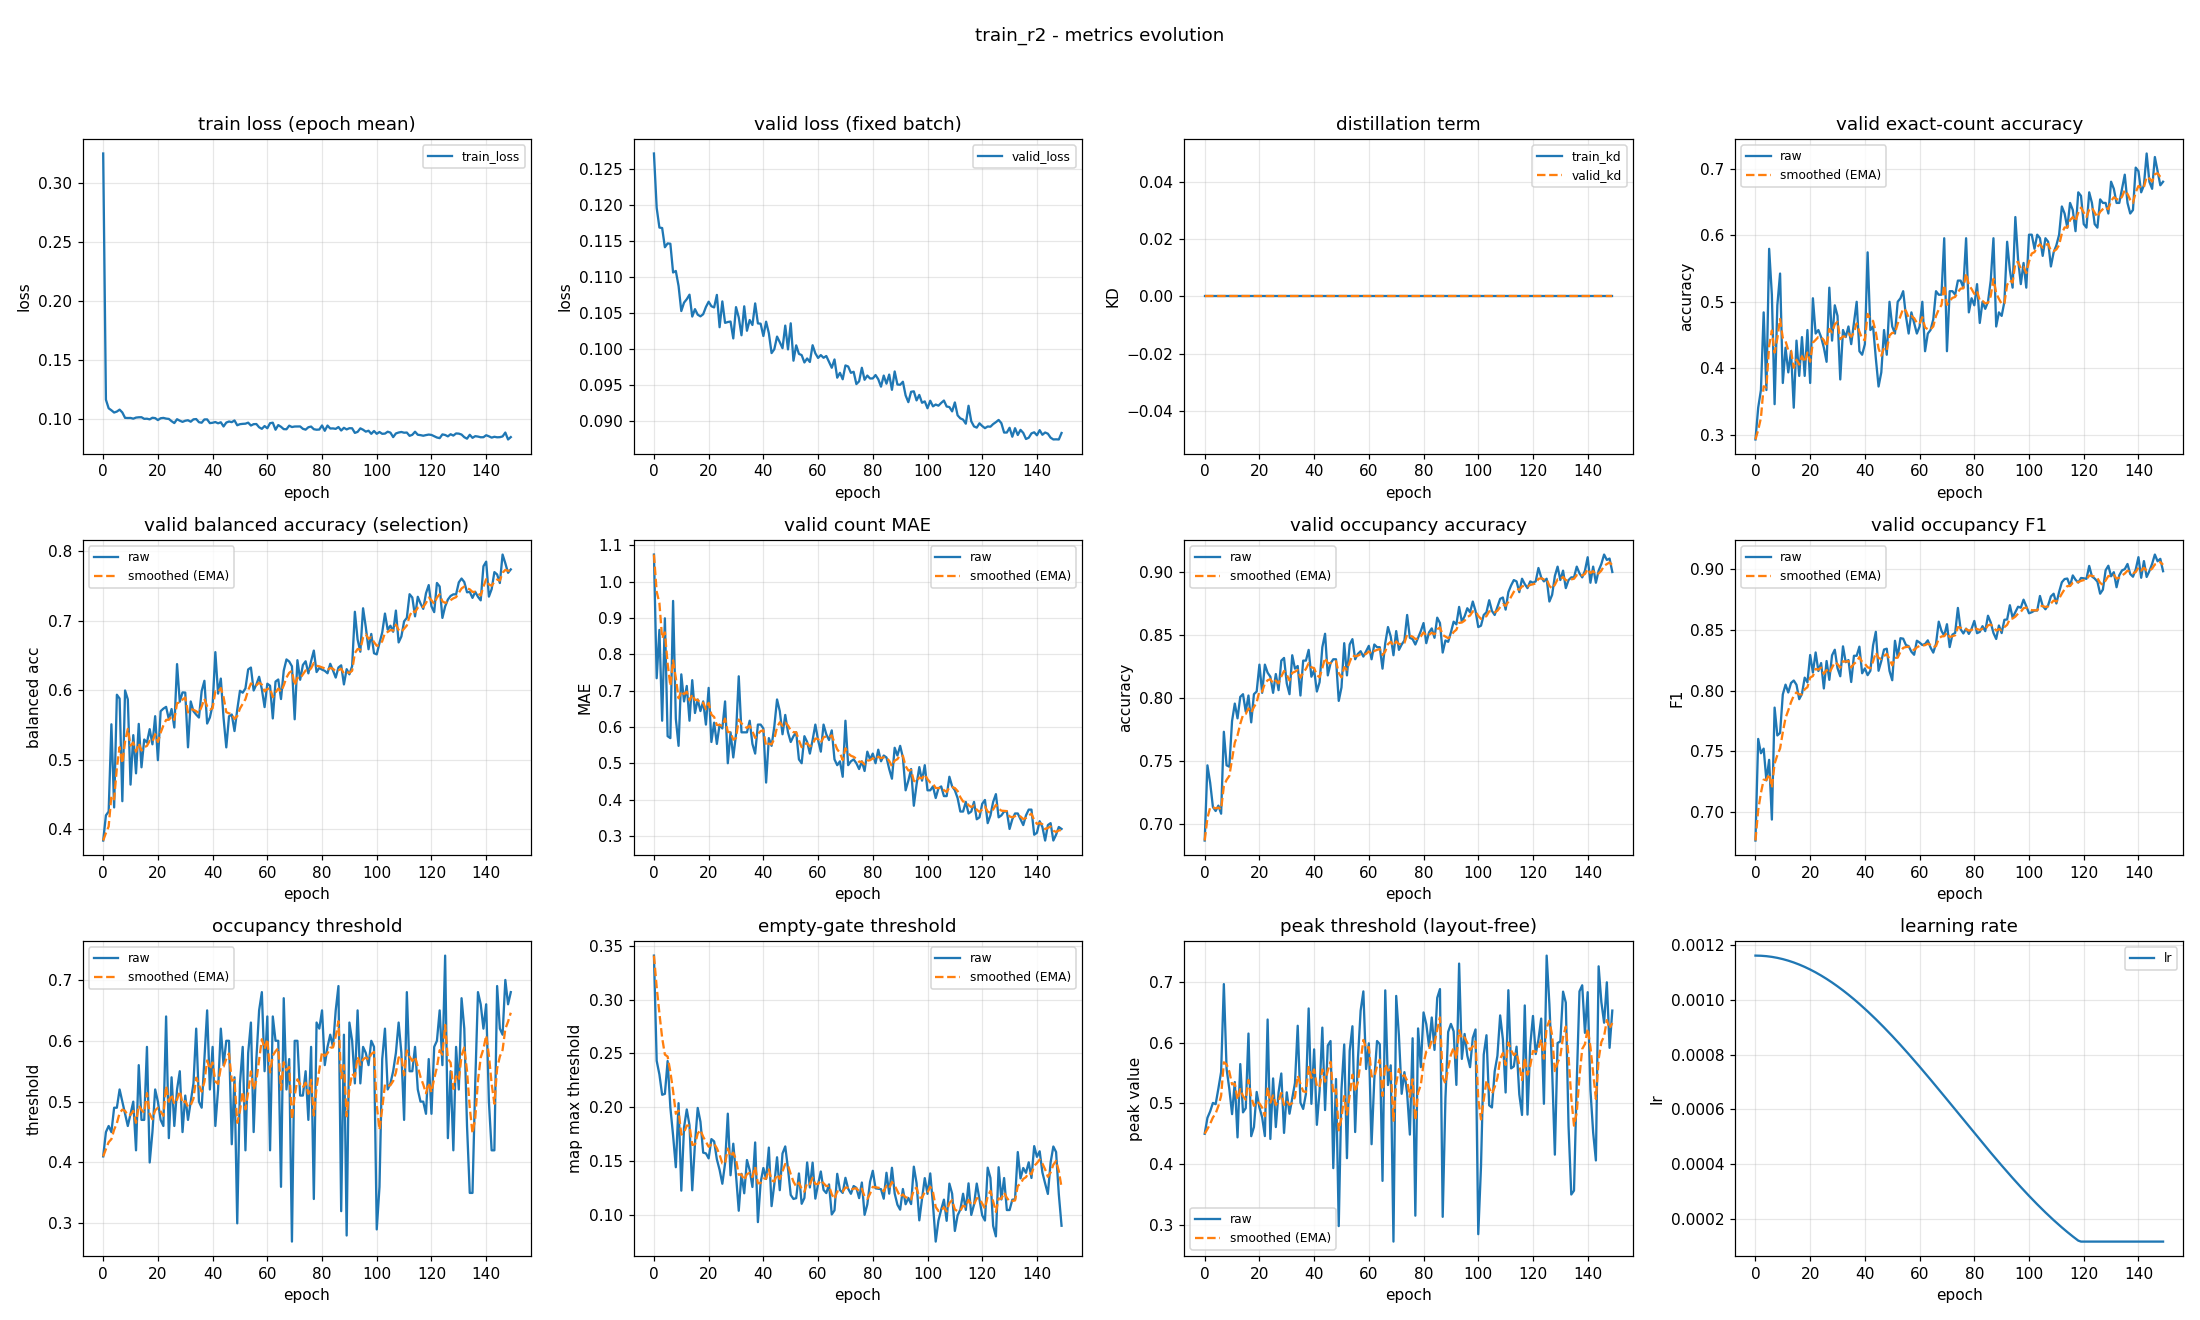

The file beside this chart, header and first rows:
epoch, train_loss, valid_loss, train_kd, valid_kd, valid_accuracy, valid_accuracy_smoothed, valid_balanced_accuracy, valid_balanced_accuracy_smoothed, valid_mae, valid_mae_smoothed, valid_occupancy_accuracy, valid_occupancy_accuracy_smoothed, valid_occupancy_f1, valid_occupancy_f1_smoothed, valid_occupancy_threshold, valid_occupancy_threshold_smoothed, valid_empty_threshold, valid_empty_threshold_smoothed, valid_peak_threshold, valid_peak_threshold_smoothed, learning_rate
0, 0.3252, 0.1272, 0.0, 0.0, 0.2926, 0.2926, 0.3834, 0.3834, 1.074, 1.074, 0.6872, 0.6872, 0.6762, 0.6762, 0.41, 0.41, 0.3409, 0.3409, 0.4498, 0.4498, 0.001163
1, 0.1164, 0.1196, 0.0, 0.0, 0.3404, 0.3069, 0.4197, 0.3943, 0.734, 0.9723, 0.7468, 0.7051, 0.7601, 0.7014, 0.45, 0.422, 0.243, 0.3115, 0.4762, 0.4577, 0.001163
2, 0.1091, 0.1169, 0.0, 0.0, 0.367, 0.3249, 0.4251, 0.4035, 0.867, 0.9407, 0.733, 0.7135, 0.7482, 0.7154, 0.46, 0.4334, 0.2303, 0.2872, 0.4868, 0.4665, 0.001162
3, 0.1074, 0.1168, 0.0, 0.0, 0.484, 0.3727, 0.5508, 0.4477, 0.617, 0.8436, 0.7138, 0.7136, 0.7521, 0.7264, 0.45, 0.4384, 0.2114, 0.2644, 0.5007, 0.4767, 0.001161
4, 0.1055, 0.1141, 0.0, 0.0, 0.367, 0.371, 0.4311, 0.4427, 0.8989, 0.8602, 0.7106, 0.7127, 0.7258, 0.7262, 0.49, 0.4539, 0.2123, 0.2488, 0.4987, 0.4833, 0.001161
5, 0.1063, 0.1147, 0.0, 0.0, 0.5798, 0.4336, 0.5934, 0.4879, 0.5745, 0.7745, 0.7149, 0.7134, 0.7428, 0.7312, 0.49, 0.4647, 0.2428, 0.247, 0.5245, 0.4957, 0.001159
6, 0.1079, 0.1146, 0.0, 0.0, 0.5106, 0.4567, 0.5878, 0.5179, 0.5691, 0.7129, 0.7085, 0.7119, 0.6935, 0.7199, 0.52, 0.4813, 0.1997, 0.2328, 0.5517, 0.5125, 0.001158
7, 0.1055, 0.1106, 0.0, 0.0, 0.3457, 0.4234, 0.44, 0.4945, 0.9468, 0.7831, 0.7734, 0.7304, 0.7859, 0.7397, 0.5, 0.4869, 0.1735, 0.215, 0.6967, 0.5678, 0.001156
8, 0.1009, 0.1108, 0.0, 0.0, 0.4947, 0.4448, 0.5995, 0.526, 0.6223, 0.7348, 0.7468, 0.7353, 0.7629, 0.7467, 0.48, 0.4848, 0.144, 0.1937, 0.5571, 0.5646, 0.001154
9, 0.1008, 0.1088, 0.0, 0.0, 0.5426, 0.4741, 0.5867, 0.5442, 0.5479, 0.6788, 0.7457, 0.7384, 0.765, 0.7522, 0.46, 0.4774, 0.2036, 0.1967, 0.5239, 0.5524, 0.001152
10, 0.1009, 0.1053, 0.0, 0.0, 0.3777, 0.4452, 0.4639, 0.5201, 0.7447, 0.6985, 0.7819, 0.7515, 0.7968, 0.7656, 0.48, 0.4782, 0.1222, 0.1743, 0.4822, 0.5313, 0.00115
11, 0.1003, 0.1064, 0.0, 0.0, 0.4309, 0.4409, 0.5352, 0.5246, 0.6702, 0.69, 0.7957, 0.7648, 0.8049, 0.7774, 0.5, 0.4847, 0.181, 0.1764, 0.5352, 0.5325, 0.001147
12, 0.1012, 0.1069, 0.0, 0.0, 0.3936, 0.4267, 0.4801, 0.5113, 0.7128, 0.6969, 0.784, 0.7705, 0.7984, 0.7837, 0.42, 0.4653, 0.1978, 0.1828, 0.4439, 0.5059, 0.001144
13, 0.1014, 0.1075, 0.0, 0.0, 0.4255, 0.4264, 0.5514, 0.5233, 0.617, 0.6729, 0.8011, 0.7797, 0.8062, 0.7904, 0.56, 0.4937, 0.183, 0.1829, 0.5648, 0.5236, 0.001141
14, 0.1015, 0.1045, 0.0, 0.0, 0.3404, 0.4006, 0.4888, 0.513, 0.7287, 0.6897, 0.8032, 0.7867, 0.8083, 0.7958, 0.47, 0.4866, 0.1226, 0.1648, 0.4852, 0.5121, 0.001138
15, 0.1001, 0.1055, 0.0, 0.0, 0.4415, 0.4128, 0.5289, 0.5177, 0.6383, 0.6742, 0.7894, 0.7875, 0.8047, 0.7985, 0.47, 0.4816, 0.1662, 0.1652, 0.4921, 0.5061, 0.001134
16, 0.1002, 0.1048, 0.0, 0.0, 0.3883, 0.4055, 0.5245, 0.5198, 0.6755, 0.6746, 0.8021, 0.7919, 0.7929, 0.7968, 0.59, 0.5141, 0.1992, 0.1754, 0.6152, 0.5388, 0.00113
17, 0.09969, 0.1045, 0.0, 0.0, 0.4468, 0.4179, 0.5438, 0.527, 0.6436, 0.6653, 0.7809, 0.7886, 0.7972, 0.7969, 0.4, 0.4799, 0.1863, 0.1787, 0.4459, 0.5109, 0.001126
18, 0.101, 0.1048, 0.0, 0.0, 0.3883, 0.409, 0.522, 0.5255, 0.6702, 0.6668, 0.8032, 0.793, 0.8106, 0.801, 0.45, 0.4709, 0.1576, 0.1723, 0.461, 0.496, 0.001121
19, 0.1007, 0.1058, 0.0, 0.0, 0.4574, 0.4235, 0.5625, 0.5366, 0.6064, 0.6487, 0.8053, 0.7967, 0.8068, 0.8028, 0.52, 0.4856, 0.1569, 0.1677, 0.5189, 0.5028, 0.001117
20, 0.09907, 0.1066, 0.0, 0.0, 0.3777, 0.4098, 0.4991, 0.5253, 0.7074, 0.6663, 0.8266, 0.8057, 0.8293, 0.8107, 0.5, 0.49, 0.1522, 0.1631, 0.4933, 0.5, 0.001112
21, 0.1006, 0.1059, 0.0, 0.0, 0.5053, 0.4384, 0.5696, 0.5386, 0.5585, 0.634, 0.8043, 0.8052, 0.8149, 0.812, 0.47, 0.484, 0.1702, 0.1652, 0.4769, 0.4931, 0.001107
22, 0.1009, 0.1058, 0.0, 0.0, 0.4521, 0.4425, 0.5733, 0.549, 0.6117, 0.6273, 0.8266, 0.8116, 0.8314, 0.8178, 0.46, 0.4768, 0.168, 0.1661, 0.446, 0.4789, 0.001101
23, 0.1003, 0.1075, 0.0, 0.0, 0.4574, 0.447, 0.5759, 0.5571, 0.5532, 0.6051, 0.8202, 0.8142, 0.8161, 0.8173, 0.64, 0.5257, 0.1514, 0.1617, 0.6383, 0.5268, 0.001096
24, 0.1, 0.103, 0.0, 0.0, 0.4468, 0.447, 0.558, 0.5574, 0.6064, 0.6055, 0.817, 0.8151, 0.8227, 0.8189, 0.44, 0.5, 0.1416, 0.1556, 0.4413, 0.5011, 0.00109
25, 0.09813, 0.1066, 0.0, 0.0, 0.4309, 0.4421, 0.5728, 0.562, 0.5957, 0.6025, 0.8043, 0.8118, 0.8017, 0.8138, 0.54, 0.512, 0.1287, 0.1475, 0.5412, 0.5131, 0.001084
26, 0.09655, 0.1036, 0.0, 0.0, 0.4096, 0.4324, 0.5461, 0.5572, 0.6702, 0.6228, 0.8191, 0.814, 0.8244, 0.8169, 0.46, 0.4964, 0.1475, 0.1475, 0.4609, 0.4975, 0.001077
27, 0.09981, 0.1037, 0.0, 0.0, 0.5213, 0.459, 0.6375, 0.5813, 0.5, 0.586, 0.8064, 0.8117, 0.8088, 0.8145, 0.52, 0.5035, 0.1938, 0.1614, 0.5181, 0.5037, 0.001071
28, 0.09857, 0.1038, 0.0, 0.0, 0.4415, 0.4538, 0.5832, 0.5819, 0.5851, 0.5857, 0.8298, 0.8171, 0.8291, 0.8189, 0.55, 0.5174, 0.1366, 0.154, 0.5493, 0.5173, 0.001064
29, 0.09756, 0.1015, 0.0, 0.0, 0.4947, 0.466, 0.5967, 0.5863, 0.516, 0.5648, 0.8319, 0.8216, 0.8337, 0.8233, 0.45, 0.4972, 0.1659, 0.1575, 0.4513, 0.4975, 0.001057
30, 0.09851, 0.1058, 0.0, 0.0, 0.4787, 0.4698, 0.5965, 0.5894, 0.5798, 0.5693, 0.8117, 0.8186, 0.8185, 0.8219, 0.51, 0.501, 0.1368, 0.1513, 0.5183, 0.5037, 0.00105
31, 0.09892, 0.1044, 0.0, 0.0, 0.383, 0.4438, 0.5176, 0.5679, 0.7394, 0.6203, 0.8032, 0.814, 0.8118, 0.8188, 0.47, 0.4917, 0.1035, 0.137, 0.4829, 0.4975, 0.001043
32, 0.0977, 0.1019, 0.0, 0.0, 0.4574, 0.4479, 0.5837, 0.5726, 0.5851, 0.6098, 0.834, 0.82, 0.8365, 0.8241, 0.5, 0.4942, 0.1379, 0.1373, 0.5078, 0.5006, 0.001035
33, 0.09969, 0.1059, 0.0, 0.0, 0.4468, 0.4476, 0.5696, 0.5717, 0.5851, 0.6024, 0.8234, 0.821, 0.8234, 0.8239, 0.53, 0.5049, 0.1198, 0.132, 0.5336, 0.5105, 0.001028
34, 0.09993, 0.1025, 0.0, 0.0, 0.4628, 0.4521, 0.5647, 0.5696, 0.5851, 0.5972, 0.8255, 0.8224, 0.8252, 0.8243, 0.62, 0.5395, 0.1507, 0.1376, 0.628, 0.5458, 0.00102
35, 0.09728, 0.104, 0.0, 0.0, 0.4362, 0.4473, 0.5605, 0.5669, 0.617, 0.6031, 0.8021, 0.8163, 0.8071, 0.8191, 0.5, 0.5276, 0.1413, 0.1387, 0.5012, 0.5324, 0.001011
36, 0.09684, 0.1033, 0.0, 0.0, 0.4681, 0.4536, 0.5986, 0.5764, 0.5532, 0.5882, 0.8298, 0.8203, 0.8287, 0.822, 0.49, 0.5163, 0.1257, 0.1348, 0.4908, 0.5199, 0.001003
37, 0.09962, 0.1063, 0.0, 0.0, 0.5, 0.4675, 0.6134, 0.5875, 0.5266, 0.5697, 0.8298, 0.8232, 0.8287, 0.824, 0.57, 0.5324, 0.1671, 0.1445, 0.5156, 0.5186, 0.0009946
38, 0.09965, 0.1035, 0.0, 0.0, 0.4255, 0.4549, 0.5518, 0.5768, 0.6064, 0.5807, 0.8383, 0.8277, 0.8362, 0.8277, 0.65, 0.5677, 0.09297, 0.129, 0.6566, 0.56, 0.0009858
39, 0.09649, 0.1035, 0.0, 0.0, 0.4202, 0.4445, 0.5606, 0.5719, 0.6064, 0.5884, 0.817, 0.8245, 0.8143, 0.8236, 0.52, 0.5534, 0.1299, 0.1293, 0.4992, 0.5418, 0.0009769
40, 0.0968, 0.1018, 0.0, 0.0, 0.4362, 0.442, 0.5785, 0.5739, 0.5957, 0.5906, 0.8223, 0.8239, 0.8183, 0.822, 0.59, 0.5644, 0.1433, 0.1335, 0.5891, 0.556, 0.0009679
41, 0.09742, 0.1038, 0.0, 0.0, 0.5745, 0.4817, 0.6547, 0.5981, 0.4468, 0.5475, 0.8053, 0.8183, 0.8127, 0.8192, 0.46, 0.5331, 0.1331, 0.1334, 0.4646, 0.5286, 0.0009586
42, 0.09633, 0.1022, 0.0, 0.0, 0.4574, 0.4745, 0.595, 0.5972, 0.5691, 0.554, 0.8128, 0.8166, 0.8163, 0.8183, 0.52, 0.5291, 0.1623, 0.142, 0.5211, 0.5263, 0.0009492
43, 0.09721, 0.09942, 0.0, 0.0, 0.4628, 0.4709, 0.6166, 0.603, 0.5479, 0.5521, 0.8404, 0.8238, 0.8373, 0.824, 0.62, 0.5564, 0.1078, 0.1318, 0.625, 0.5559, 0.0009397
44, 0.09366, 0.09996, 0.0, 0.0, 0.4149, 0.4541, 0.5599, 0.5901, 0.6011, 0.5668, 0.8511, 0.832, 0.8485, 0.8314, 0.56, 0.5575, 0.1281, 0.1307, 0.489, 0.5358, 0.0009299
45, 0.09697, 0.1017, 0.0, 0.0, 0.3723, 0.4296, 0.5175, 0.5683, 0.6755, 0.5994, 0.8181, 0.8278, 0.8163, 0.8269, 0.6, 0.5702, 0.1533, 0.1375, 0.5956, 0.5538, 0.00092
46, 0.09786, 0.1009, 0.0, 0.0, 0.3936, 0.4188, 0.5623, 0.5665, 0.6436, 0.6127, 0.8277, 0.8278, 0.8243, 0.8261, 0.6, 0.5792, 0.1227, 0.133, 0.6029, 0.5685, 0.00091
47, 0.09732, 0.1001, 0.0, 0.0, 0.4574, 0.4304, 0.5649, 0.566, 0.5798, 0.6028, 0.8309, 0.8287, 0.8339, 0.8284, 0.43, 0.5344, 0.1568, 0.1402, 0.3932, 0.5159, 0.0008998
48, 0.09877, 0.1032, 0.0, 0.0, 0.4202, 0.4273, 0.5411, 0.5585, 0.633, 0.6119, 0.8309, 0.8293, 0.8345, 0.8303, 0.54, 0.5361, 0.1634, 0.1471, 0.5402, 0.5232, 0.0008895
49, 0.09468, 0.09993, 0.0, 0.0, 0.5, 0.4491, 0.5717, 0.5625, 0.5851, 0.6038, 0.7979, 0.8199, 0.8162, 0.8261, 0.3, 0.4653, 0.1428, 0.1458, 0.2976, 0.4555, 0.000879
50, 0.09561, 0.1036, 0.0, 0.0, 0.4628, 0.4532, 0.5991, 0.5735, 0.5585, 0.5902, 0.8085, 0.8165, 0.8085, 0.8208, 0.53, 0.4847, 0.1183, 0.1376, 0.523, 0.4757, 0.0008684
51, 0.09587, 0.09836, 0.0, 0.0, 0.4521, 0.4529, 0.5963, 0.5803, 0.5745, 0.5855, 0.8436, 0.8246, 0.8411, 0.8269, 0.59, 0.5163, 0.1145, 0.1306, 0.5972, 0.5122, 0.0008577
52, 0.09602, 0.1005, 0.0, 0.0, 0.5, 0.467, 0.6025, 0.587, 0.5851, 0.5854, 0.8181, 0.8227, 0.8278, 0.8272, 0.42, 0.4874, 0.1152, 0.126, 0.4096, 0.4814, 0.0008469
53, 0.09688, 0.09931, 0.0, 0.0, 0.5053, 0.4785, 0.6298, 0.5998, 0.5106, 0.563, 0.8426, 0.8286, 0.8432, 0.832, 0.58, 0.5152, 0.1382, 0.1297, 0.5868, 0.513, 0.0008359
54, 0.09445, 0.09914, 0.0, 0.0, 0.516, 0.4897, 0.6325, 0.6096, 0.5, 0.5441, 0.8468, 0.8341, 0.8428, 0.8352, 0.63, 0.5496, 0.11, 0.1238, 0.6272, 0.5473, 0.0008248
55, 0.09561, 0.09812, 0.0, 0.0, 0.4787, 0.4864, 0.5994, 0.6066, 0.5745, 0.5532, 0.8309, 0.8331, 0.8376, 0.8359, 0.45, 0.5197, 0.1155, 0.1213, 0.4527, 0.5189, 0.0008137
56, 0.09572, 0.09867, 0.0, 0.0, 0.4521, 0.4761, 0.6082, 0.607, 0.5585, 0.5548, 0.8351, 0.8337, 0.8367, 0.8362, 0.57, 0.5348, 0.1485, 0.1294, 0.5723, 0.5349, 0.0008024
57, 0.09298, 0.09818, 0.0, 0.0, 0.484, 0.4785, 0.6192, 0.6107, 0.5266, 0.5463, 0.8372, 0.8348, 0.8321, 0.8349, 0.65, 0.5694, 0.1252, 0.1282, 0.653, 0.5703, 0.000791
58, 0.09165, 0.1005, 0.0, 0.0, 0.4681, 0.4754, 0.6014, 0.6079, 0.5638, 0.5516, 0.833, 0.8342, 0.8295, 0.8333, 0.68, 0.6026, 0.1483, 0.1342, 0.6847, 0.6047, 0.0007795
59, 0.09403, 0.09939, 0.0, 0.0, 0.4521, 0.4684, 0.5755, 0.5982, 0.6064, 0.568, 0.8372, 0.8351, 0.8411, 0.8357, 0.55, 0.5868, 0.1148, 0.1284, 0.5567, 0.5903, 0.000768
... 90 more rows
